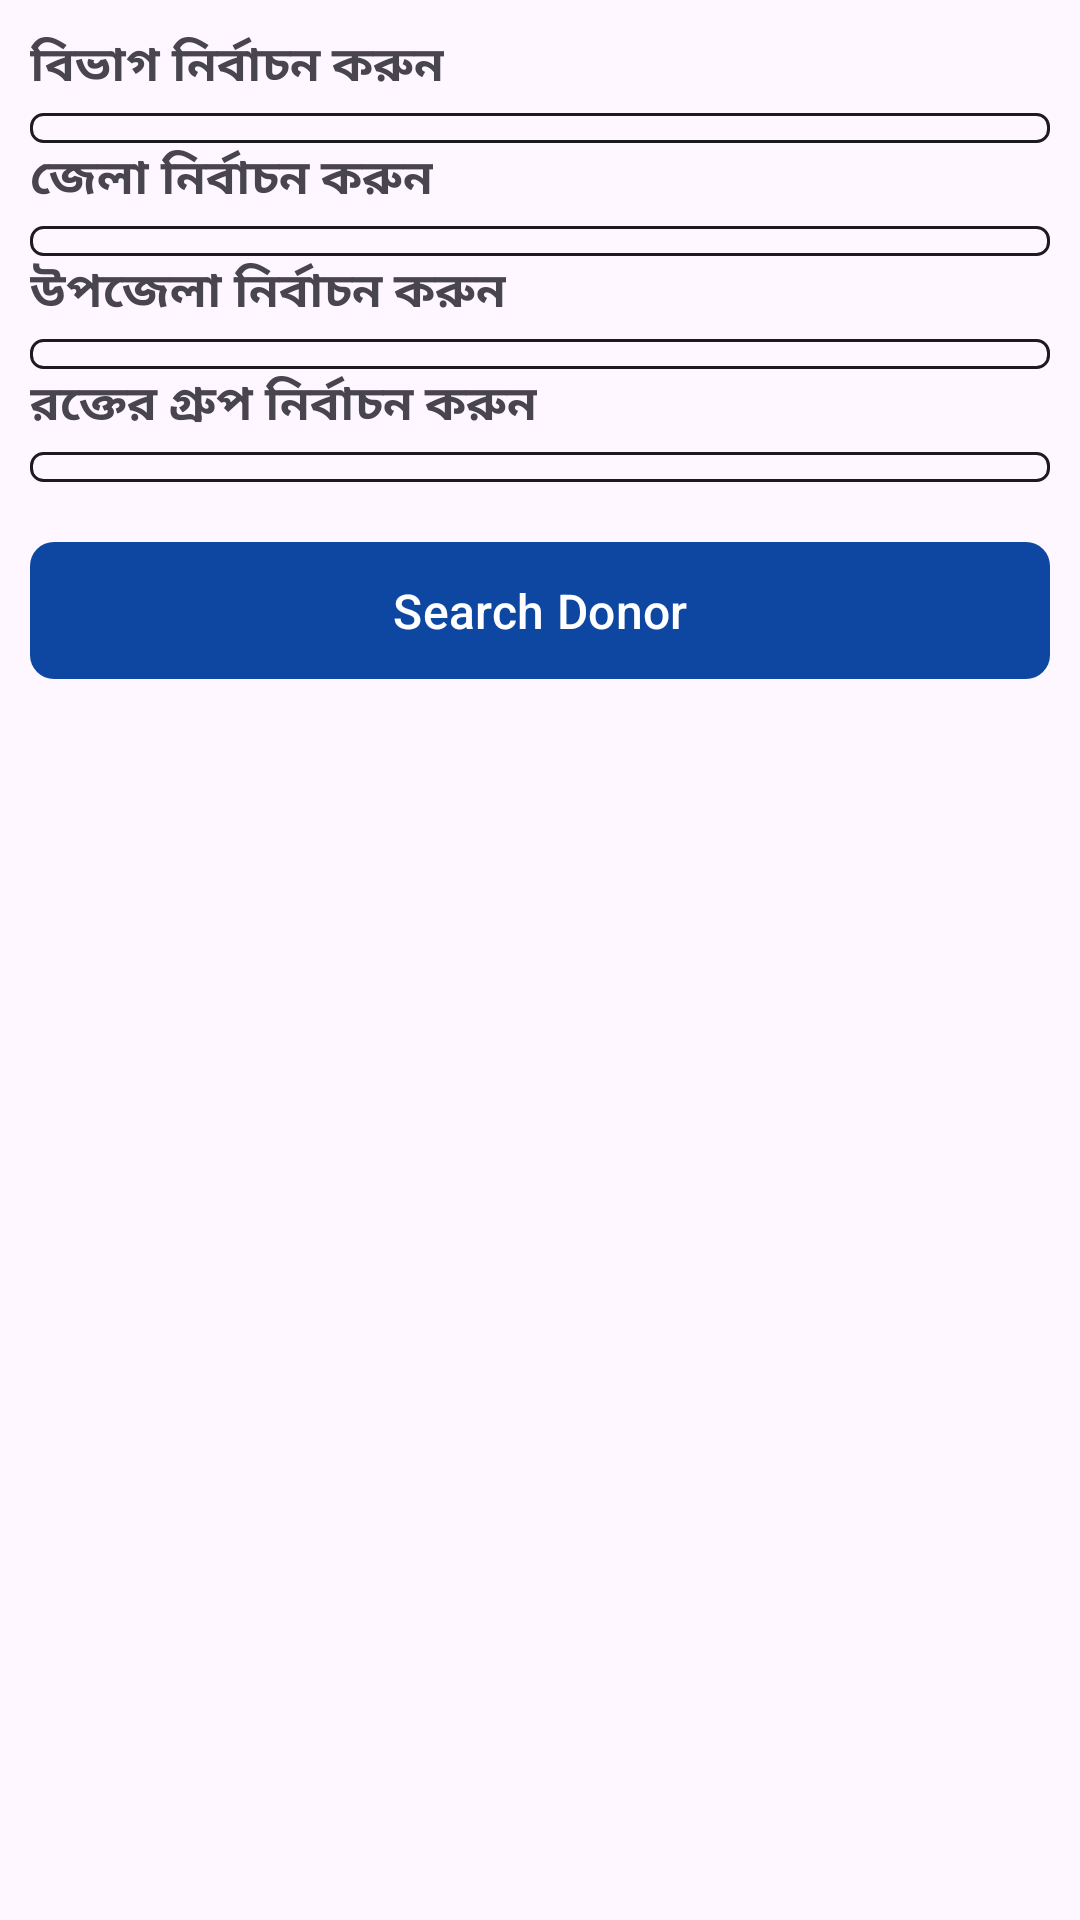

Android layout source for this screen:
<!-- AndroidManifest.xml: application theme Theme.RaktoDaanBloodDonation -->
<!-- res/layout/fragment_donor_list.xml -->
<?xml version="1.0" encoding="utf-8"?>
<FrameLayout xmlns:android="http://schemas.android.com/apk/res/android"
    xmlns:tools="http://schemas.android.com/tools"
    android:layout_width="match_parent"
    android:layout_height="match_parent"
    xmlns:app="http://schemas.android.com/apk/res-auto"
    tools:context=".Fragment.DonorList"
    android:verticalSpacing="10dp"
    android:horizontalSpacing="10dp"
    android:gravity="center"
    android:padding="10dp">

    <ScrollView
        android:layout_width="match_parent"
        android:layout_height="match_parent"
        >

        <LinearLayout
            android:layout_width="match_parent"
            android:layout_height="match_parent"
            android:orientation="vertical"
            >



            <TextView
                android:layout_width="wrap_content"
                android:layout_height="wrap_content"
                android:text="বিভাগ নির্বাচন করুন"
                android:textStyle="bold"
                android:paddingBottom="4dp"
                android:textSize="16sp"/>


            <Spinner
                android:padding="5dp"
                android:id="@+id/spinnerDivision"
                android:layout_width="match_parent"
                android:layout_height="wrap_content"
                android:background="@drawable/spinner_background"
                android:spinnerMode="dropdown"
                android:dropDownVerticalOffset="10dp" />


            <TextView
                android:layout_width="wrap_content"
                android:layout_height="wrap_content"
                android:text="জেলা নির্বাচন করুন"
                android:textStyle="bold"
                android:paddingBottom="4dp"
                android:textSize="16sp"/>

            <Spinner
                android:padding="5dp"
                android:id="@+id/spinnerDistrict"
                android:layout_width="match_parent"
                android:layout_height="wrap_content"
                android:background="@drawable/spinner_background"
                android:spinnerMode="dropdown"
                android:dropDownVerticalOffset="10dp"
                />

            <TextView
                android:layout_width="wrap_content"
                android:layout_height="wrap_content"
                android:text="উপজেলা নির্বাচন করুন"
                android:textStyle="bold"
                android:paddingBottom="4dp"
                android:textSize="16sp"/>

            <Spinner
                android:padding="5dp"
                android:id="@+id/spinnerUpazila"
                android:layout_width="match_parent"
                android:layout_height="wrap_content"
                android:background="@drawable/spinner_background"
                android:spinnerMode="dropdown"
                android:dropDownVerticalOffset="10dp" />

            <TextView
                android:layout_width="wrap_content"
                android:layout_height="wrap_content"
                android:text="রক্তের গ্রুপ নির্বাচন করুন"
                android:textStyle="bold"
                android:paddingBottom="4dp"
                android:textSize="16sp"/>

            <Spinner
                android:padding="5dp"
                android:id="@+id/spinnerBloodGroup"
                android:layout_width="match_parent"
                android:layout_height="wrap_content"
                android:background="@drawable/spinner_background"
                android:spinnerMode="dropdown"
                android:dropDownVerticalOffset="10dp" />

            <com.google.android.material.button.MaterialButton
                android:id="@+id/button"
                android:layout_width="match_parent"
                android:layout_height="wrap_content"
                android:layout_marginTop="16dp"
                android:text="Search Donor"
                android:textColor="@color/white"
                app:backgroundTint="@color/primary_red"
                app:cornerRadius="8dp"
                android:textAllCaps="false"
                android:textSize="16sp"
                android:padding="12dp"/>

        </LinearLayout>

    </ScrollView>

</FrameLayout>
<!-- resources referenced by this layout -->
<resources>
  <color name="primary_red">#FF0D47A1</color>
  <color name="white">#FFFFFFFF</color>
  <!-- drawable spinner_background (drawable) -->
  <shape xmlns:android="http://schemas.android.com/apk/res/android">
      <solid android:color="@android:color/transparent"/>
      <stroke
          android:width="1dp"
          android:color="?attr/colorOnSurface"
          android:alpha="0.38"/>
      <corners android:radius="4dp"/>
  </shape>
  <style name="Theme.RaktoDaanBloodDonation" parent="Base.Theme.RaktoDaanBloodDonation" />
  <style name="Base.Theme.RaktoDaanBloodDonation" parent="Theme.Material3.DayNight.NoActionBar" />
</resources>
